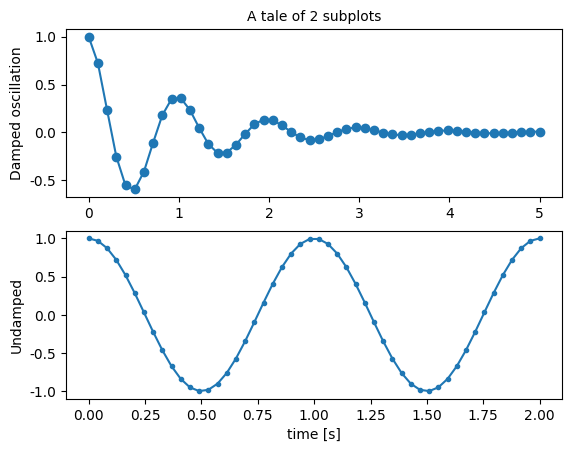

Write the Python code that produced this figure.
"""
 Learn how to use subplot to draw multiple plots in one figure
 References: https://matplotlib.org/gallery/subplots_axes_and_figures/subplot.html
"""
import matplotlib as mpl
import matplotlib.pyplot as plt
from matplotlib.font_manager import FontProperties as FP
import numpy as np

mpl.rcParams['font.family'] = 'sans-serif'
mpl.rcParams['font.sans-serif'] = 'NSimSun,Times New Roman'
efp = FP('Times New Roman')
x1 = np.linspace(0.0, 5.0)
x2 = np.linspace(0.0, 2.0)

y1 = np.cos(2 * np.pi * x1) * np.exp(-x1)
y2 = np.cos(2 * np.pi * x2)

plt.subplot(2, 1, 1)
plt.plot(x1, y1, 'o-')
plt.title('A tale of 2 subplots',fontweight='bold', fontproperties=efp)
plt.ylabel('Damped oscillation', fontproperties=efp)

plt.subplot(2, 1, 2)
plt.plot(x2, y2, '.-')
plt.xlabel('time [s]')
plt.ylabel('Undamped', fontproperties=efp)

plt.show()